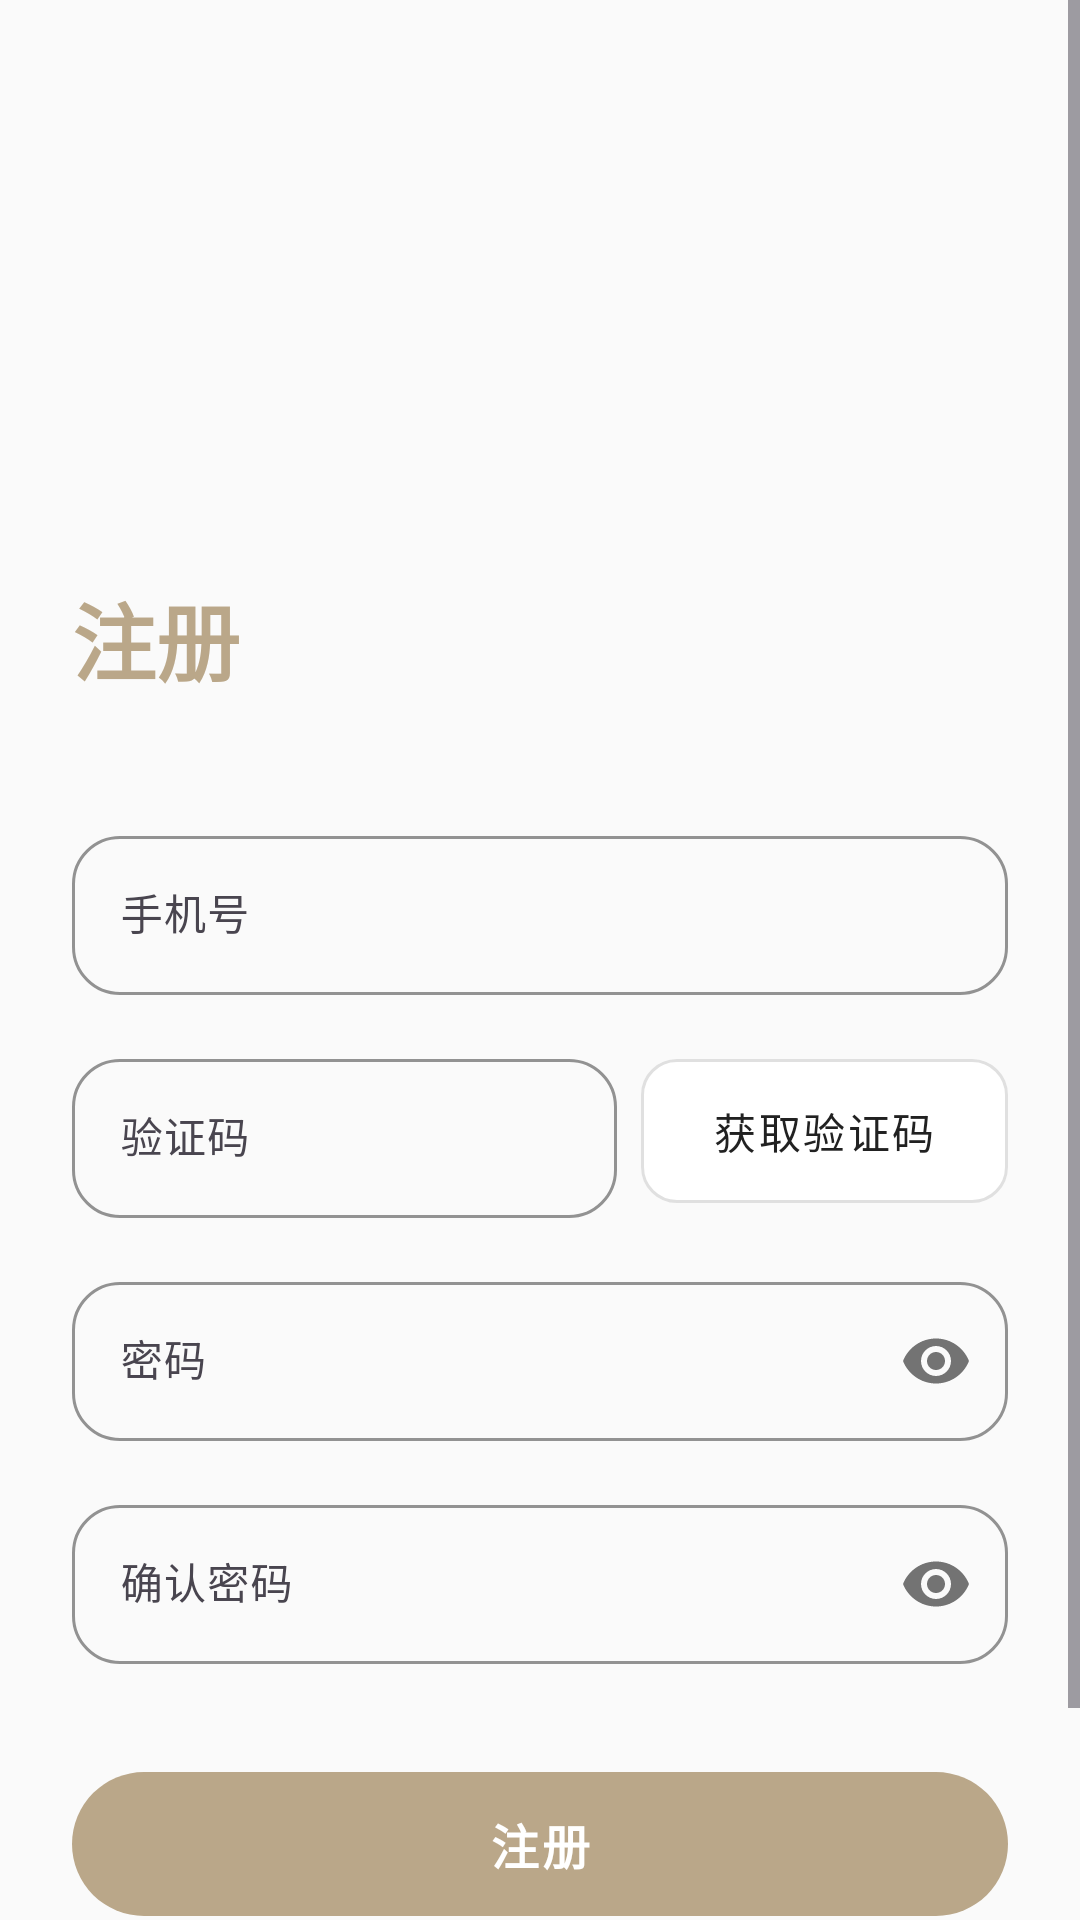

Produce the Android XML layout that renders to this screen, including the resource entries it uses.
<!-- AndroidManifest.xml: application theme Theme.MGG -->
<!-- res/layout/activity_register.xml -->
<?xml version="1.0" encoding="utf-8"?>
<ScrollView xmlns:android="http://schemas.android.com/apk/res/android"
    xmlns:app="http://schemas.android.com/apk/res-auto"
    android:layout_width="match_parent"
    android:layout_height="match_parent"
    android:fillViewport="true"
    android:background="@color/color_surface_elevated">

    <androidx.constraintlayout.widget.ConstraintLayout
        android:layout_width="match_parent"
        android:layout_height="wrap_content"
        android:padding="24dp">

        <com.google.android.material.imageview.ShapeableImageView
            android:id="@+id/ivRegisterHeader"
            android:layout_width="0dp"
            android:layout_height="200dp"
            android:contentDescription="@string/register"
            android:scaleType="centerCrop"
            android:src="@drawable/register_header_photo"
            app:layout_constraintTop_toTopOf="parent"
            app:layout_constraintStart_toStartOf="parent"
            app:layout_constraintEnd_toEndOf="parent"
            app:shapeAppearanceOverlay="@style/RoundedTop" />

        
        <TextView
            android:id="@+id/tvTitle"
            android:layout_width="wrap_content"
            android:layout_height="wrap_content"
            android:text="@string/register"
            android:textSize="28sp"
            android:textStyle="bold"
            android:textColor="@color/color_accent"
            android:layout_marginTop="-32dp"
            app:layout_constraintTop_toBottomOf="@id/ivRegisterHeader"
            app:layout_constraintStart_toStartOf="parent"/>

        
        <com.google.android.material.textfield.TextInputLayout
            android:id="@+id/tilPhone"
            android:layout_width="0dp"
            android:layout_height="wrap_content"
            android:layout_marginTop="40dp"
            style="@style/TextInputLayout"
            app:layout_constraintTop_toBottomOf="@id/tvTitle"
            app:layout_constraintStart_toStartOf="parent"
            app:layout_constraintEnd_toEndOf="parent">

            <com.google.android.material.textfield.TextInputEditText
                android:id="@+id/etPhone"
                android:layout_width="match_parent"
                android:layout_height="wrap_content"
                android:hint="@string/phone"
                android:inputType="phone"
                android:maxLength="11"
                android:maxLines="1"/>
        </com.google.android.material.textfield.TextInputLayout>

        
        <com.google.android.material.textfield.TextInputLayout
            android:id="@+id/tilCode"
            android:layout_width="0dp"
            android:layout_height="wrap_content"
            android:layout_marginTop="16dp"
            android:layout_marginEnd="8dp"
            style="@style/TextInputLayout"
            app:layout_constraintTop_toBottomOf="@id/tilPhone"
            app:layout_constraintStart_toStartOf="parent"
            app:layout_constraintEnd_toStartOf="@id/btnGetCode">

            <com.google.android.material.textfield.TextInputEditText
                android:id="@+id/etCode"
                android:layout_width="match_parent"
                android:layout_height="wrap_content"
                android:hint="@string/verify_code"
                android:inputType="number"
                android:maxLength="6"
                android:maxLines="1"/>
        </com.google.android.material.textfield.TextInputLayout>

        <com.google.android.material.button.MaterialButton
            android:id="@+id/btnGetCode"
            style="@style/Button.Secondary"
            android:layout_width="wrap_content"
            android:layout_height="56dp"
            android:text="@string/get_code"
            android:textSize="14sp"
            app:layout_constraintTop_toTopOf="@id/tilCode"
            app:layout_constraintBottom_toBottomOf="@id/tilCode"
            app:layout_constraintEnd_toEndOf="parent"/>

        
        <com.google.android.material.textfield.TextInputLayout
            android:id="@+id/tilPassword"
            android:layout_width="0dp"
            android:layout_height="wrap_content"
            android:layout_marginTop="16dp"
            style="@style/TextInputLayout"
            app:passwordToggleEnabled="true"
            app:layout_constraintTop_toBottomOf="@id/tilCode"
            app:layout_constraintStart_toStartOf="parent"
            app:layout_constraintEnd_toEndOf="parent">

            <com.google.android.material.textfield.TextInputEditText
                android:id="@+id/etPassword"
                android:layout_width="match_parent"
                android:layout_height="wrap_content"
                android:hint="@string/password"
                android:inputType="textPassword"
                android:maxLines="1"/>
        </com.google.android.material.textfield.TextInputLayout>

        
        <com.google.android.material.textfield.TextInputLayout
            android:id="@+id/tilConfirmPassword"
            android:layout_width="0dp"
            android:layout_height="wrap_content"
            android:layout_marginTop="16dp"
            style="@style/TextInputLayout"
            app:passwordToggleEnabled="true"
            app:layout_constraintTop_toBottomOf="@id/tilPassword"
            app:layout_constraintStart_toStartOf="parent"
            app:layout_constraintEnd_toEndOf="parent">

            <com.google.android.material.textfield.TextInputEditText
                android:id="@+id/etConfirmPassword"
                android:layout_width="match_parent"
                android:layout_height="wrap_content"
                android:hint="@string/confirm_password"
                android:inputType="textPassword"
                android:maxLines="1"/>
        </com.google.android.material.textfield.TextInputLayout>

        
        <com.google.android.material.button.MaterialButton
            android:id="@+id/btnRegister"
            style="@style/Button.Primary"
            android:layout_width="0dp"
            android:layout_height="56dp"
            android:text="@string/register"
            android:textSize="16sp"
            android:textStyle="bold"
            android:layout_marginTop="32dp"
            app:cornerRadius="28dp"
            app:layout_constraintTop_toBottomOf="@id/tilConfirmPassword"
            app:layout_constraintStart_toStartOf="parent"
            app:layout_constraintEnd_toEndOf="parent"/>

        
        <LinearLayout
            android:layout_width="wrap_content"
            android:layout_height="wrap_content"
            android:orientation="horizontal"
            android:layout_marginTop="24dp"
            app:layout_constraintTop_toBottomOf="@id/btnRegister"
            app:layout_constraintStart_toStartOf="parent"
            app:layout_constraintEnd_toEndOf="parent">

            <TextView
                android:layout_width="wrap_content"
                android:layout_height="wrap_content"
                android:text="@string/has_account"
                android:textColor="@color/text_tertiary"
                android:textSize="14sp"/>

            <TextView
                android:id="@+id/tvLogin"
                android:layout_width="wrap_content"
                android:layout_height="wrap_content"
                android:text="@string/login_now"
                android:textColor="@color/color_accent"
                android:textSize="14sp"
                android:textStyle="bold"
                android:padding="4dp"/>
        </LinearLayout>

    </androidx.constraintlayout.widget.ConstraintLayout>
</ScrollView>
<!-- resources referenced by this layout -->
<resources>
  <color name="color_accent">#BAA789</color>
  <color name="color_surface_elevated">#FAFAFA</color>
  <color name="text_tertiary">#9E9E9E</color>
  <string name="confirm_password">确认密码</string>
  <string name="get_code">获取验证码</string>
  <string name="has_account">已有账号？</string>
  <string name="login_now">立即登录</string>
  <string name="password">密码</string>
  <string name="phone">手机号</string>
  <string name="register">注册</string>
  <string name="verify_code">验证码</string>
  <style name="Button.Primary" parent="Widget.Material3.Button">
          <item name="backgroundTint">@color/color_accent</item>
          <item name="android:textColor">@color/text_on_accent</item>
          <item name="cornerRadius">@dimen/corner_radius_button</item>
          <item name="android:fontFamily">sans-serif-medium</item>
          <item name="android:letterSpacing">0.06</item>
          <item name="android:paddingTop">@dimen/spacing_small</item>
          <item name="android:paddingBottom">@dimen/spacing_small</item>
          <item name="android:minHeight">@dimen/button_height</item>
      </style>
  <style name="Button.Secondary" parent="Widget.Material3.Button.OutlinedButton">
          <item name="strokeColor">@color/color_frame</item>
          <item name="android:textColor">@color/text_primary</item>
          <item name="backgroundTint">@color/color_surface_main</item>
          <item name="cornerRadius">@dimen/corner_radius_button</item>
          <item name="android:fontFamily">sans-serif-medium</item>
          <item name="android:letterSpacing">0.06</item>
          <item name="android:minHeight">@dimen/button_height</item>
      </style>
  <style name="RoundedTop">
          <item name="cornerFamily">rounded</item>
          <item name="cornerSizeTopLeft">@dimen/corner_radius_card</item>
          <item name="cornerSizeTopRight">@dimen/corner_radius_card</item>
          <item name="cornerSizeBottomLeft">0dp</item>
          <item name="cornerSizeBottomRight">0dp</item>
      </style>
  <style name="Theme.MGG" parent="Base.Theme.MGG" />
  <color name="text_on_accent">#FFFFFF</color>
  <dimen name="corner_radius_button">12dp</dimen>
  <dimen name="spacing_small">8dp</dimen>
  <dimen name="button_height">48dp</dimen>
  <color name="color_frame">#E0E0E0</color>
  <color name="text_primary">#212121</color>
  <color name="color_surface_main">#FFFFFF</color>
  <dimen name="corner_radius_card">16dp</dimen>
  <color name="text_hint">#BDBDBD</color>
  <color name="color_accent_light">#D4C8B3</color>
  <color name="color_frame_soft">#F5F5F5</color>
  <color name="color_base">#FFFFFF</color>
  <color name="color_accent_dark">#9A8A6F</color>
  <style name="Widget.MGG.Button.Primary" parent="Widget.Material3.Button">
          <item name="backgroundTint">@color/color_accent</item>
          <item name="android:textColor">@color/text_on_accent</item>
          <item name="cornerRadius">@dimen/corner_radius_button</item>
          <item name="android:minHeight">@dimen/button_height</item>
          <item name="android:textAppearance">@style/TextAppearance.MGG.Body</item>
      </style>
  <style name="TextAppearance.MGG.Body" parent="TextAppearance.Material3.BodyLarge">
          <item name="android:textSize">@dimen/text_size_body</item>
          <item name="android:textColor">@color/text_primary</item>
          <item name="fontFamily">sans-serif</item>
          <item name="android:fontFamily">sans-serif</item>
      </style>
  <dimen name="text_size_body">14sp</dimen>
</resources>
